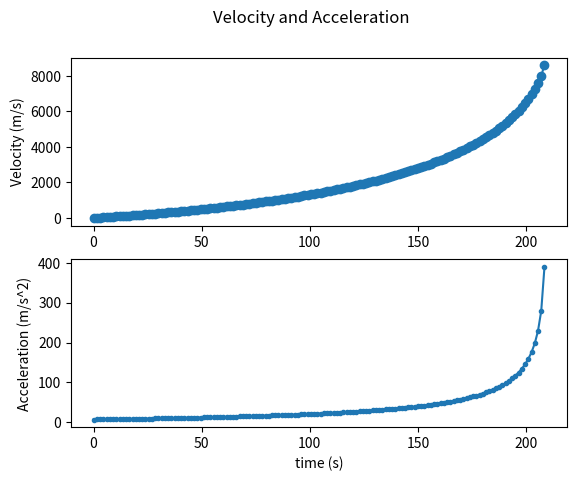

This chart was generated by the following Python code:
import matplotlib.pyplot as plt
import numpy as np

samples = 201
time_cover = 300
p0 = 101325
L = 0.0065
T0 = 288.15
M = 0.0289652
g = 9.81
R = 8.31146
Cd = 0.5
A = 10
h = np.linspace(0, 20000, samples)
p = p0 * np.power((1-L*h / T0), (g*M / R / L))
T = T0 - L*h
ue = 2.4e3

rho = p0 * M / R / T0 * np.power((1 - L*h/T0),(g*M/R/L - 1))

V = 0.001 * np.ones((samples, 1))
a = np.zeros((samples, 1))

dm = 2e4

m = 2.8e6 * np.ones((samples, 1))
h = np.zeros((samples, 1))
time = np.linspace(0, time_cover, samples)
dt = time_cover/(samples - 1)
for i in range(samples):
    m[i] = m[i-1] - dm
    if m[i] <= 0:
        print("zero mass")
    a[i] = -g - 0.5*rho[i-1]*V[i-1]*V[i-1]*Cd*A/m[i-1] + dm * ue/m[i-1]
    V[i] = V[i-1] + (a[i])*dt


fig, (ax1, ax2) = plt.subplots(2, 1)
fig.suptitle('Velocity and Acceleration')

ax1.plot(time, V, 'o-')
ax1.set_ylabel('Velocity (m/s)')

ax2.plot(time, a, '.-')
ax2.set_xlabel('time (s)')
ax2.set_ylabel('Acceleration (m/s^2)')

plt.show()
#
# plt.plot(time, V)
# plt.xlabel('Time(s)')
#
# ylabel('Velocity (m/s)')
# hold on
# yyaxis right
# plt.plot(time', a)
#
# ylabel('Acceleration (m/s^2)')
